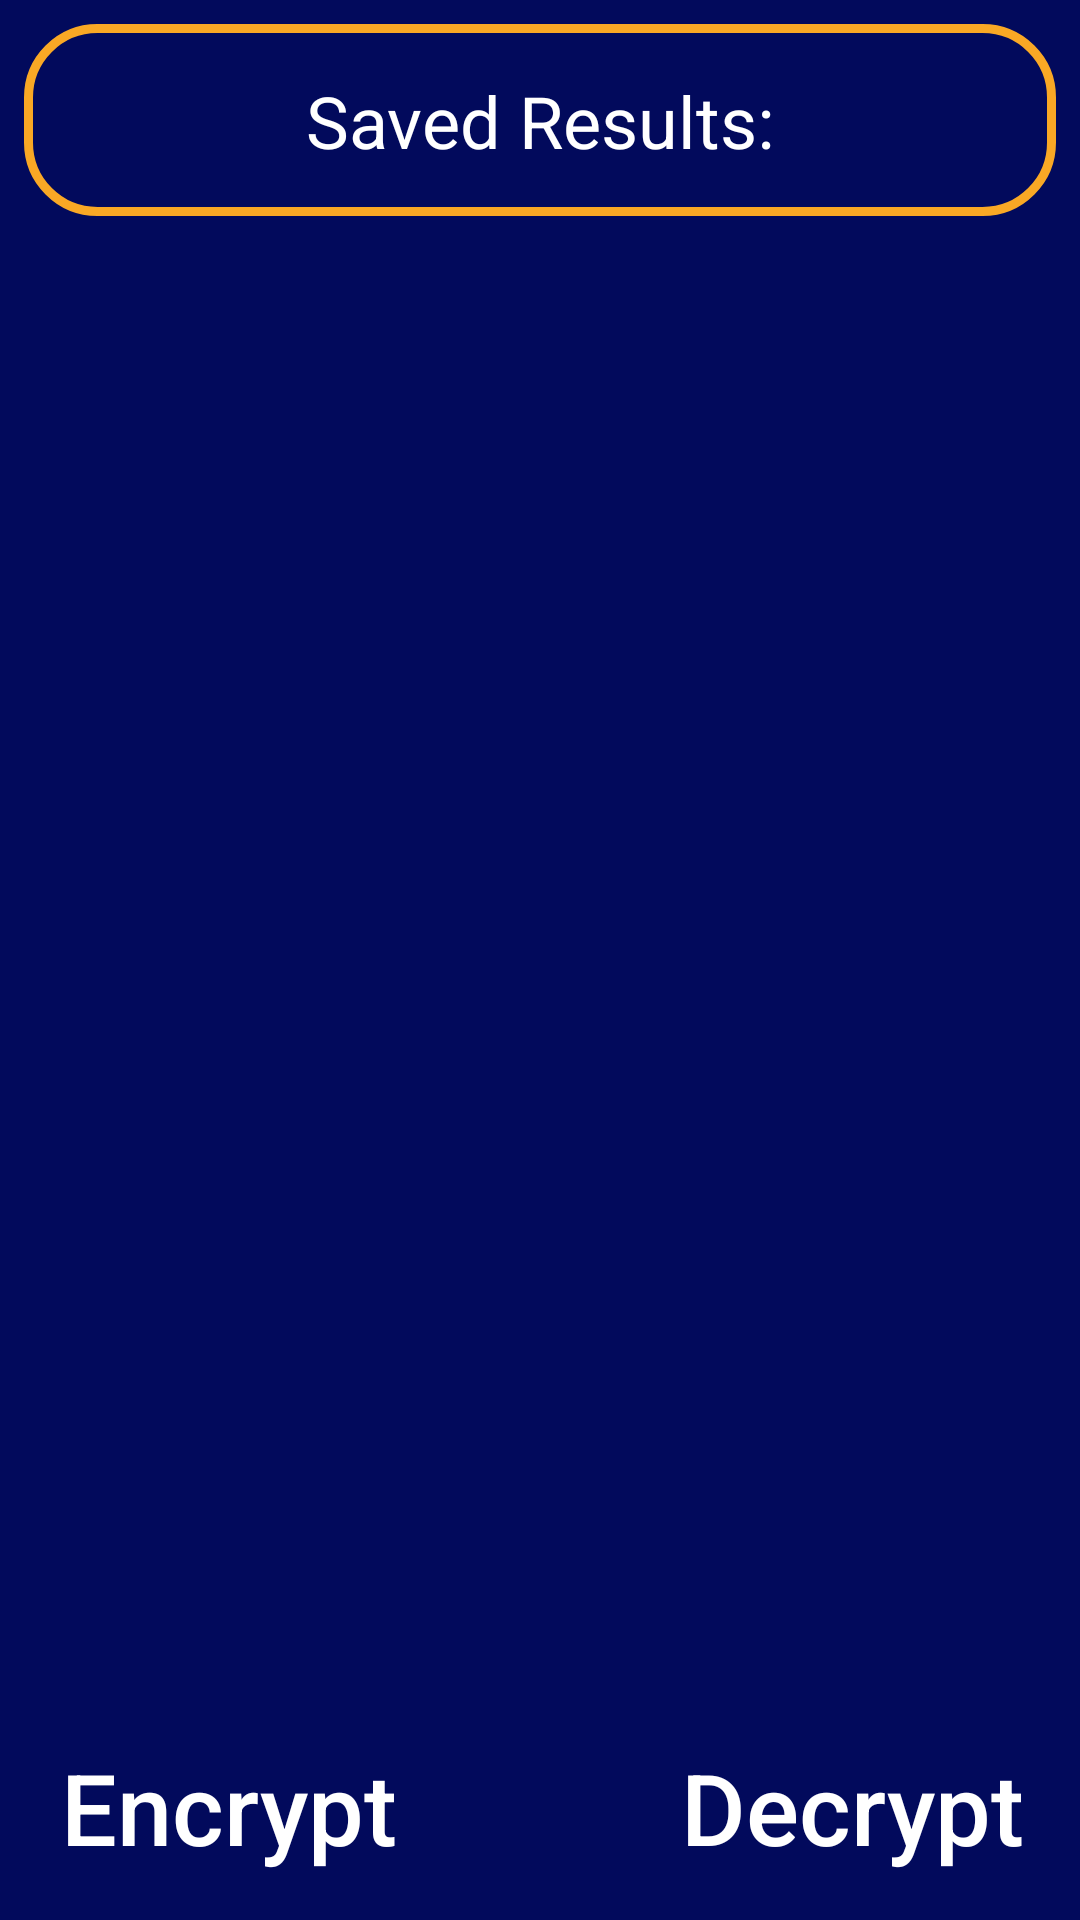

Write the Android layout XML for this screen, with the resource values it uses.
<!-- AndroidManifest.xml: activity theme AppTheme.NoActionBar -->
<!-- res/layout/activity_main_menu.xml -->
<?xml version="1.0" encoding="utf-8"?>
<android.support.constraint.ConstraintLayout xmlns:android="http://schemas.android.com/apk/res/android"
    xmlns:app="http://schemas.android.com/apk/res-auto"
    xmlns:tools="http://schemas.android.com/tools"
    android:id="@+id/coordinatorLayout"
    android:layout_width="match_parent"
    android:layout_height="match_parent"
    tools:context="com.avagr.crypt.MainMenuActivity">

    <ListView
        android:id="@+id/dbview"
        android:layout_width="0dp"
        android:layout_height="497dp"
        android:layout_marginEnd="8dp"
        android:layout_marginStart="8dp"
        android:layout_marginTop="80dp"
        app:layout_constraintEnd_toEndOf="parent"
        app:layout_constraintHorizontal_bias="0.333"
        app:layout_constraintStart_toStartOf="parent"
        app:layout_constraintTop_toTopOf="parent" />

    <ImageView
        android:id="@+id/leftrec"
        android:layout_width="0dp"
        android:layout_height="0dp"
        android:layout_marginBottom="5dp"
        app:layout_constraintBottom_toBottomOf="parent"
        app:layout_constraintEnd_toStartOf="@+id/guideline"
        app:layout_constraintStart_toStartOf="parent"
        app:layout_constraintTop_toBottomOf="@+id/dbview"
        app:srcCompat="@drawable/leftthalfrec" />

    <android.support.constraint.Guideline
        android:id="@+id/guideline"
        android:layout_width="wrap_content"
        android:layout_height="wrap_content"
        android:orientation="vertical"
        app:layout_constraintGuide_percent="0.45"/>

    <android.support.constraint.Guideline
        android:id="@+id/guideline2"
        android:layout_width="wrap_content"
        android:layout_height="wrap_content"
        android:orientation="vertical"
        app:layout_constraintGuide_percent="0.55"/>

    <ImageView
        android:id="@+id/rightrec"
        android:layout_width="0dp"
        android:layout_height="0dp"
        android:layout_marginBottom="5dp"
        app:layout_constraintBottom_toBottomOf="parent"
        app:layout_constraintEnd_toEndOf="parent"
        app:layout_constraintStart_toStartOf="@+id/guideline2"
        app:layout_constraintTop_toBottomOf="@+id/dbview"
        app:srcCompat="@drawable/righthalfrec" />

    <Button
        android:id="@+id/toenc"
        android:layout_width="0dp"
        android:layout_height="0dp"
        android:background="@android:color/transparent"
        android:text="@string/encstart"
        android:textAllCaps="false"
        android:textSize="33sp"
        android:layout_marginRight="10dp"
        android:layout_marginBottom="7dp"
        app:layout_constraintBottom_toBottomOf="@+id/leftrec"
        app:layout_constraintEnd_toStartOf="@+id/guideline"
        app:layout_constraintStart_toStartOf="@+id/leftrec"
        app:layout_constraintTop_toTopOf="@+id/leftrec" />

    <Button
        android:textAllCaps="false"
        android:id="@+id/todec"
        android:layout_width="0dp"
        android:layout_height="0dp"
        android:background="@android:color/transparent"
        android:text="@string/decstart"
        android:textSize="33sp"
        android:layout_marginLeft="10dp"
        android:layout_marginBottom="7dp"
        app:layout_constraintBottom_toBottomOf="@+id/rightrec"
        app:layout_constraintEnd_toEndOf="@+id/rightrec"
        app:layout_constraintStart_toStartOf="@+id/guideline2"
        app:layout_constraintTop_toTopOf="@+id/rightrec" />

    <ImageView
        android:id="@+id/frameimageView"
        android:layout_width="0dp"
        android:layout_height="0dp"
        android:layout_marginBottom="8dp"
        android:layout_marginEnd="8dp"
        android:layout_marginStart="8dp"
        android:layout_marginTop="8dp"
        android:background="@drawable/rframe"
        app:layout_constraintBottom_toTopOf="@+id/dbview"
        app:layout_constraintEnd_toEndOf="parent"
        app:layout_constraintHorizontal_bias="0.0"
        app:layout_constraintStart_toStartOf="parent"
        app:layout_constraintTop_toTopOf="parent"
        app:layout_constraintVertical_bias="1.0" />

    <TextView
        android:id="@+id/saved"
        android:layout_width="wrap_content"
        android:layout_height="wrap_content"
        android:layout_marginBottom="8dp"
        android:layout_marginEnd="8dp"
        android:layout_marginStart="8dp"
        android:layout_marginTop="8dp"
        android:text="@string/saved"
        android:textAppearance="@style/TextAppearance.AppCompat.Headline"
        android:textAlignment="center"
        app:layout_constraintBottom_toBottomOf="@+id/frameimageView"
        app:layout_constraintEnd_toEndOf="@+id/frameimageView"
        app:layout_constraintStart_toStartOf="@+id/frameimageView"
        app:layout_constraintTop_toTopOf="@+id/frameimageView" />

</android.support.constraint.ConstraintLayout>
<!-- resources referenced by this layout -->
<resources>
  <!-- drawable leftthalfrec (drawable) -->
  <?xml version="1.0" encoding="utf-8"?>
  <layer-list xmlns:android="http://schemas.android.com/apk/res/android">
      <item>
          <shape android:shape="rectangle">
              <solid android:color="@color/colorAccent"/>
              <corners android:topRightRadius="50dp" android:bottomRightRadius="50dp"/>
          </shape>
      </item>
      <item android:top="3dp" android:left="-5dp" android:right="3dp" android:bottom="3dp">
          <shape android:shape="rectangle">
              <corners android:topRightRadius="53dp" android:bottomRightRadius="53dp"/>
              <stroke android:width="3dip" android:color="@color/activityBackground" />
          </shape>
      </item>
  </layer-list>
  <!-- drawable rframe (drawable) -->
  <?xml version="1.0" encoding="utf-8"?>
  <layer-list xmlns:android="http://schemas.android.com/apk/res/android">
      <item>
          <shape android:shape="rectangle">
              <corners android:radius="23dip" />
              <stroke android:width="3dip" android:color="@color/colorAccent" />
          </shape>
      </item>
  </layer-list>
  <!-- drawable righthalfrec (drawable) -->
  <?xml version="1.0" encoding="utf-8"?>
  <layer-list xmlns:android="http://schemas.android.com/apk/res/android">
      <item>
          <shape android:shape="rectangle">
              <solid android:color="@color/colorAccent"/>
              <corners android:topLeftRadius="50dp" android:bottomLeftRadius="50dp"/>
          </shape>
      </item>
      <item android:top="3dp" android:left="3dp" android:right="-5dp" android:bottom="3dp">
          <shape android:shape="rectangle">
              <corners android:topLeftRadius="53dp" android:bottomLeftRadius="53dp"/>
              <stroke android:width="3dip" android:color="@color/activityBackground" />
          </shape>
      </item>
  </layer-list>
  <string name="decstart">Decrypt</string>
  <string name="encstart">Encrypt</string>
  <string name="saved">Saved Results:</string>
  <style name="AppTheme.NoActionBar">
          <item name="windowActionBar">false</item>
          <item name="windowNoTitle">true</item>
      </style>
  <color name="colorAccent">#f9a825</color>
  <color name="activityBackground">#020a5c</color>
</resources>
